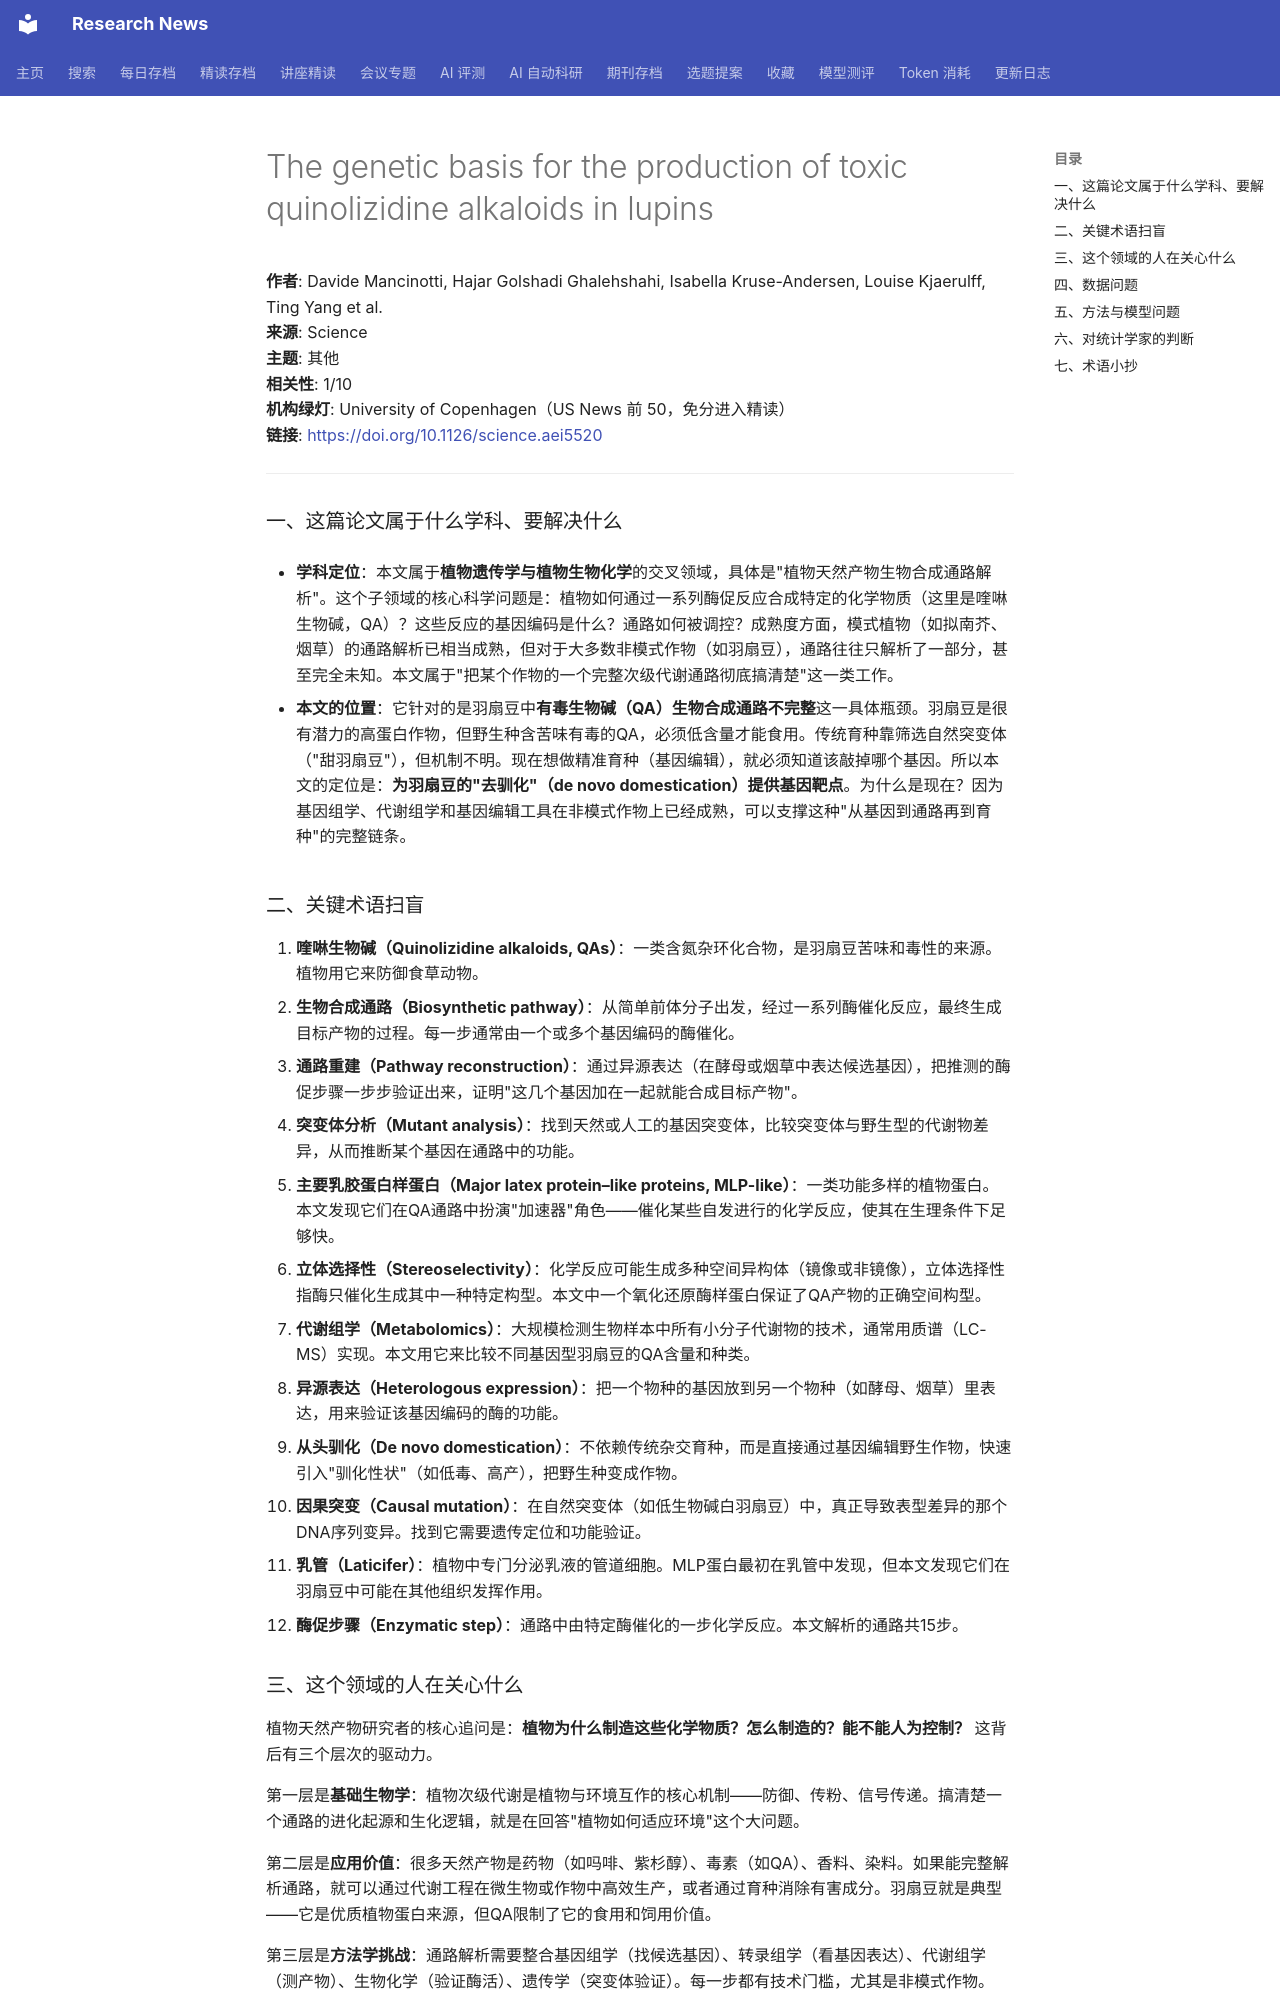

repository: cxy0714/research-news · page: deep_reads/2026-10-13-10.1126_science.aei5520/index.html · generator: mkdocs

# The genetic basis for the production of toxic quinolizidine alkaloids in lupins

**作者**: Davide Mancinotti, Hajar Golshadi Ghalehshahi, Isabella Kruse-Andersen, Louise Kjaerulff, Ting Yang et al.  
**来源**: Science  
**主题**: 其他  
**相关性**: 1/10  
**机构绿灯**: University of Copenhagen（US News 前 50，免分进入精读）  
**链接**: <https://doi.org/10.1126/science.aei5520>

---

### 一、这篇论文属于什么学科、要解决什么

- **学科定位**：本文属于**植物遗传学与植物生物化学**的交叉领域，具体是"植物天然产物生物合成通路解析"。这个子领域的核心科学问题是：植物如何通过一系列酶促反应合成特定的化学物质（这里是喹啉生物碱，QA）？这些反应的基因编码是什么？通路如何被调控？成熟度方面，模式植物（如拟南芥、烟草）的通路解析已相当成熟，但对于大多数非模式作物（如羽扇豆），通路往往只解析了一部分，甚至完全未知。本文属于"把某个作物的一个完整次级代谢通路彻底搞清楚"这一类工作。

- **本文的位置**：它针对的是羽扇豆中**有毒生物碱（QA）生物合成通路不完整**这一具体瓶颈。羽扇豆是很有潜力的高蛋白作物，但野生种含苦味有毒的QA，必须低含量才能食用。传统育种靠筛选自然突变体（"甜羽扇豆"），但机制不明。现在想做精准育种（基因编辑），就必须知道该敲掉哪个基因。所以本文的定位是：**为羽扇豆的"去驯化"（de novo domestication）提供基因靶点**。为什么是现在？因为基因组学、代谢组学和基因编辑工具在非模式作物上已经成熟，可以支撑这种"从基因到通路再到育种"的完整链条。

### 二、关键术语扫盲

1. **喹啉生物碱（Quinolizidine alkaloids, QAs）**：一类含氮杂环化合物，是羽扇豆苦味和毒性的来源。植物用它来防御食草动物。
2. **生物合成通路（Biosynthetic pathway）**：从简单前体分子出发，经过一系列酶催化反应，最终生成目标产物的过程。每一步通常由一个或多个基因编码的酶催化。
3. **通路重建（Pathway reconstruction）**：通过异源表达（在酵母或烟草中表达候选基因），把推测的酶促步骤一步步验证出来，证明"这几个基因加在一起就能合成目标产物"。
4. **突变体分析（Mutant analysis）**：找到天然或人工的基因突变体，比较突变体与野生型的代谢物差异，从而推断某个基因在通路中的功能。
5. **主要乳胶蛋白样蛋白（Major latex protein–like proteins, MLP-like）**：一类功能多样的植物蛋白。本文发现它们在QA通路中扮演"加速器"角色——催化某些自发进行的化学反应，使其在生理条件下足够快。
6. **立体选择性（Stereoselectivity）**：化学反应可能生成多种空间异构体（镜像或非镜像），立体选择性指酶只催化生成其中一种特定构型。本文中一个氧化还原酶样蛋白保证了QA产物的正确空间构型。
7. **代谢组学（Metabolomics）**：大规模检测生物样本中所有小分子代谢物的技术，通常用质谱（LC-MS）实现。本文用它来比较不同基因型羽扇豆的QA含量和种类。
8. **异源表达（Heterologous expression）**：把一个物种的基因放到另一个物种（如酵母、烟草）里表达，用来验证该基因编码的酶的功能。
9. **从头驯化（De novo domestication）**：不依赖传统杂交育种，而是直接通过基因编辑野生作物，快速引入"驯化性状"（如低毒、高产），把野生种变成作物。
10. **因果突变（Causal mutation）**：在自然突变体（如低生物碱白羽扇豆）中，真正导致表型差异的那个DNA序列变异。找到它需要遗传定位和功能验证。
11. **乳管（Laticifer）**：植物中专门分泌乳液的管道细胞。MLP蛋白最初在乳管中发现，但本文发现它们在羽扇豆中可能在其他组织发挥作用。
12. **酶促步骤（Enzymatic step）**：通路中由特定酶催化的一步化学反应。本文解析的通路共15步。
